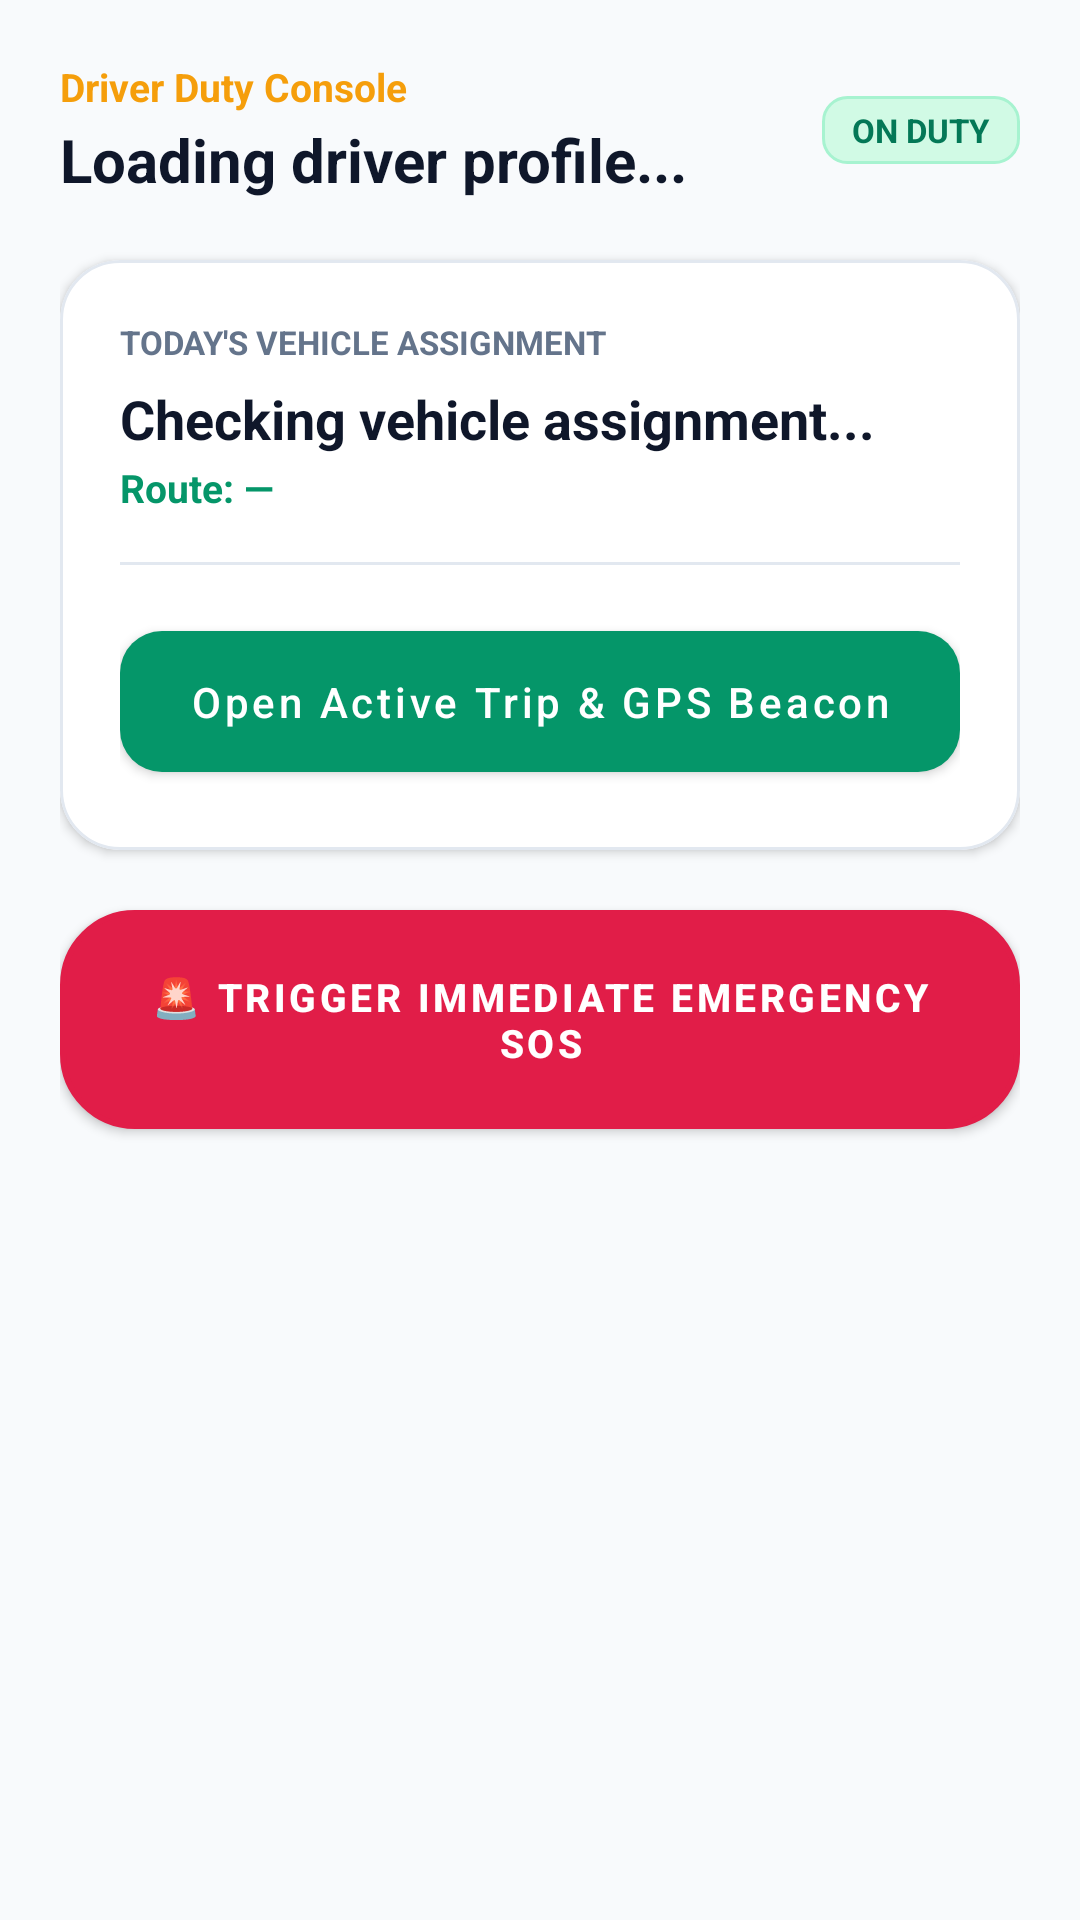

The Android layout XML behind this screen, and the referenced resources:
<!-- AndroidManifest.xml: application theme Theme.UniTrack -->
<!-- res/layout/fragment_driver_dashboard.xml -->
<?xml version="1.0" encoding="utf-8"?>
<ScrollView xmlns:android="http://schemas.android.com/apk/res/android"
    xmlns:app="http://schemas.android.com/apk/res-auto"
    android:layout_width="match_parent"
    android:layout_height="match_parent"
    android:background="@color/background"
    android:fillViewport="true">

    <LinearLayout
        android:layout_width="match_parent"
        android:layout_height="wrap_content"
        android:orientation="vertical"
        android:padding="20dp">

        
        <LinearLayout
            android:layout_width="match_parent"
            android:layout_height="wrap_content"
            android:gravity="center_vertical"
            android:orientation="horizontal">

            <LinearLayout
                android:layout_width="0dp"
                android:layout_height="wrap_content"
                android:layout_weight="1"
                android:orientation="vertical">

                <TextView
                    android:id="@+id/tvDriverDutyGreeting"
                    android:layout_width="wrap_content"
                    android:layout_height="wrap_content"
                    android:text="Driver Duty Console"
                    android:textColor="@color/accent"
                    android:textSize="13sp"
                    android:textStyle="bold" />

                <TextView
                    android:id="@+id/tvDriverName"
                    android:layout_width="wrap_content"
                    android:layout_height="wrap_content"
                    android:layout_marginTop="2dp"
                    android:text="Loading driver profile..."
                    android:textColor="@color/text_primary"
                    android:textSize="20sp"
                    android:textStyle="bold" />
            </LinearLayout>

            <TextView
                android:id="@+id/tvDutyBadge"
                android:layout_width="wrap_content"
                android:layout_height="wrap_content"
                android:background="@drawable/bg_badge_emerald"
                android:paddingStart="10dp"
                android:paddingTop="4dp"
                android:paddingEnd="10dp"
                android:paddingBottom="4dp"
                android:text="ON DUTY"
                android:textColor="@color/primary_dark"
                android:textSize="11sp"
                android:textStyle="bold" />
        </LinearLayout>

        
        <com.google.android.material.card.MaterialCardView
            style="@style/Widget.UniTrack.Card"
            android:layout_width="match_parent"
            android:layout_height="wrap_content"
            android:layout_marginTop="20dp"
            app:cardCornerRadius="20dp">

            <LinearLayout
                android:layout_width="match_parent"
                android:layout_height="wrap_content"
                android:orientation="vertical"
                android:padding="20dp">

                <TextView
                    android:layout_width="wrap_content"
                    android:layout_height="wrap_content"
                    android:text="TODAY'S VEHICLE ASSIGNMENT"
                    android:textColor="@color/text_secondary"
                    android:textSize="11sp"
                    android:textStyle="bold" />

                <TextView
                    android:id="@+id/tvAssignedBusNumber"
                    android:layout_width="wrap_content"
                    android:layout_height="wrap_content"
                    android:layout_marginTop="6dp"
                    android:text="Checking vehicle assignment..."
                    android:textColor="@color/text_primary"
                    android:textSize="18sp"
                    android:textStyle="bold" />

                <TextView
                    android:id="@+id/tvAssignedRouteName"
                    android:layout_width="wrap_content"
                    android:layout_height="wrap_content"
                    android:layout_marginTop="2dp"
                    android:text="Route: —"
                    android:textColor="@color/primary"
                    android:textSize="13sp"
                    android:textStyle="bold" />

                <View
                    android:layout_width="match_parent"
                    android:layout_height="1dp"
                    android:layout_marginTop="16dp"
                    android:layout_marginBottom="16dp"
                    android:background="@color/divider" />

                
                <com.google.android.material.button.MaterialButton
                    android:id="@+id/btnGoToTrip"
                    style="@style/Widget.UniTrack.Button.Primary"
                    android:layout_width="match_parent"
                    android:layout_height="wrap_content"
                    android:text="Open Active Trip &amp; GPS Beacon" />

            </LinearLayout>
        </com.google.android.material.card.MaterialCardView>

        
        <com.google.android.material.button.MaterialButton
            android:id="@+id/btnQuickEmergency"
            style="@style/Widget.UniTrack.Button.Danger"
            android:layout_width="match_parent"
            android:layout_height="wrap_content"
            android:layout_marginTop="20dp"
            android:background="@drawable/bg_sos_button"
            android:text="🚨 TRIGGER IMMEDIATE EMERGENCY SOS"
            android:textSize="13sp"
            android:textStyle="bold" />

    </LinearLayout>
</ScrollView>
<!-- resources referenced by this layout -->
<resources>
  <color name="accent">#F59E0B</color>
  <color name="background">#F8FAFC</color>
  <color name="divider">#E2E8F0</color>
  <color name="primary">#059669</color>
  <color name="primary_dark">#047857</color>
  <color name="text_primary">#0F172A</color>
  <color name="text_secondary">#64748B</color>
  <!-- drawable bg_badge_emerald (drawable) -->
  <?xml version="1.0" encoding="utf-8"?>
  <shape xmlns:android="http://schemas.android.com/apk/res/android"
      android:shape="rectangle">
      <corners android:radius="8dp" />
      <solid android:color="#D1FAE5" />
      <stroke android:width="1dp" android:color="#A7F3D0" />
  </shape>
  <!-- drawable bg_sos_button (drawable) -->
  <?xml version="1.0" encoding="utf-8"?>
  <ripple xmlns:android="http://schemas.android.com/apk/res/android"
      android:color="#FECDD3">
      <item>
          <shape android:shape="rectangle">
              <corners android:radius="24dp" />
              <gradient
                  android:angle="45"
                  android:startColor="#BE123C"
                  android:endColor="#E11D48"
                  android:type="linear" />
              <stroke
                  android:width="2dp"
                  android:color="#FDA4AF" />
          </shape>
      </item>
  </ripple>
  <style name="Widget.UniTrack.Button.Danger" parent="Widget.MaterialComponents.Button">
          <item name="backgroundTint">@color/danger</item>
          <item name="android:textColor">@color/pure_white</item>
          <item name="cornerRadius">14dp</item>
          <item name="android:textAllCaps">false</item>
          <item name="android:paddingTop">14dp</item>
          <item name="android:paddingBottom">14dp</item>
          <item name="android:fontFamily">sans-serif-medium</item>
      </style>
  <style name="Widget.UniTrack.Button.Primary" parent="Widget.MaterialComponents.Button">
          <item name="backgroundTint">@color/primary</item>
          <item name="android:textColor">@color/pure_white</item>
          <item name="cornerRadius">14dp</item>
          <item name="android:textAllCaps">false</item>
          <item name="android:paddingTop">14dp</item>
          <item name="android:paddingBottom">14dp</item>
          <item name="android:fontFamily">sans-serif-medium</item>
      </style>
  <style name="Widget.UniTrack.Card" parent="Widget.MaterialComponents.CardView">
          <item name="cardCornerRadius">20dp</item>
          <item name="cardElevation">2dp</item>
          <item name="cardBackgroundColor">@color/card_background</item>
          <item name="strokeColor">@color/border</item>
          <item name="strokeWidth">1dp</item>
      </style>
  <color name="danger">#E11D48</color>
  <color name="pure_white">#FFFFFF</color>
  <color name="card_background">#FFFFFF</color>
  <color name="border">#E2E8F0</color>
  <color name="secondary">#0F172A</color>
  <color name="secondary_light">#1E293B</color>
  <color name="surface">#FFFFFF</color>
  <color name="input_hint">#64748B</color>
  <color name="input_text">#0F172A</color>
  <style name="Widget.UniTrack.TextInputLayout" parent="Widget.MaterialComponents.TextInputLayout.OutlinedBox">
          <item name="boxStrokeColor">@color/primary</item>
          <item name="hintTextColor">@color/primary</item>
          <item name="android:textColorHint">@color/input_hint</item>
          <item name="boxBackgroundColor">@color/input_background</item>
          <item name="boxCornerRadiusTopStart">12dp</item>
          <item name="boxCornerRadiusTopEnd">12dp</item>
          <item name="boxCornerRadiusBottomStart">12dp</item>
          <item name="boxCornerRadiusBottomEnd">12dp</item>
      </style>
  <style name="Widget.UniTrack.EditText" parent="Widget.MaterialComponents.TextInputEditText.OutlinedBox">
          <item name="android:textColor">@color/input_text</item>
          <item name="android:textColorHint">@color/input_hint</item>
          <item name="android:textSize">14sp</item>
      </style>
  <color name="input_background">#FFFFFF</color>
</resources>
